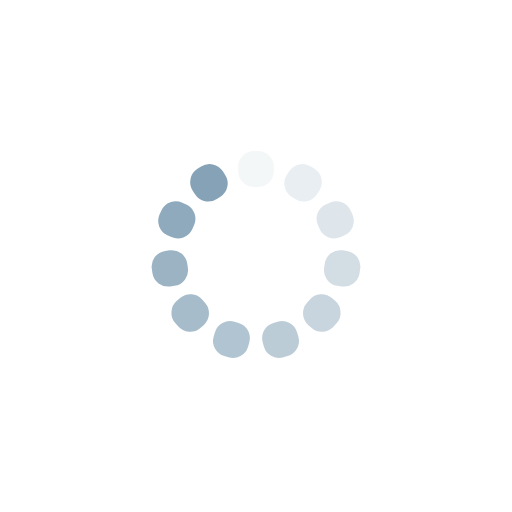
t = 0.00 s
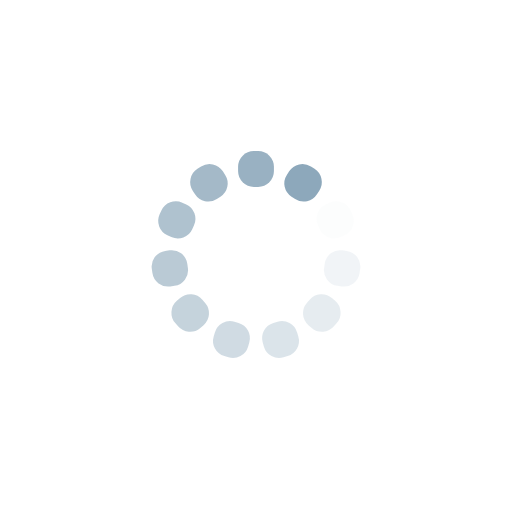
t = 0.25 s
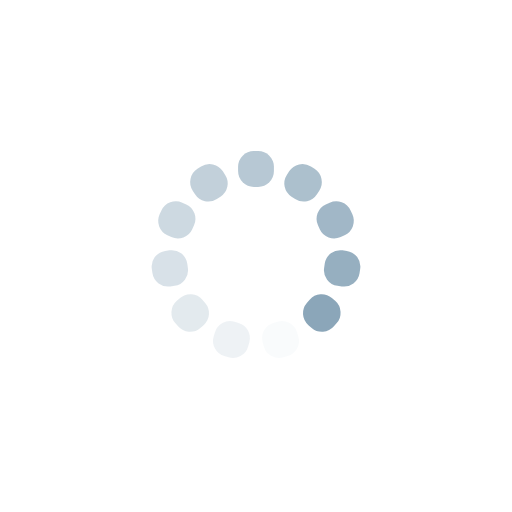
t = 0.50 s
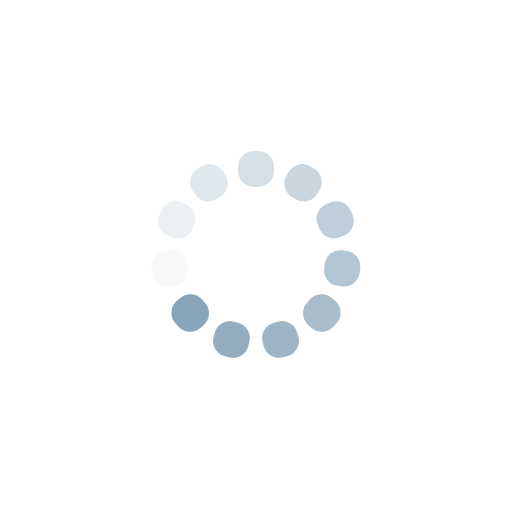
t = 0.75 s

The animated SVG that drew these frames (rendered in a browser with its animation timeline set to each time). Animation: 11 SMIL elements (animate=11); one cycle of 1.00 s, repeats indefinitely.

<?xml version="1.0" encoding="utf-8"?>
<svg xmlns="http://www.w3.org/2000/svg" xmlns:xlink="http://www.w3.org/1999/xlink" style="margin: auto; background: none; display: block; shape-rendering: auto;" width="101px" height="101px" viewBox="0 0 100 100" preserveAspectRatio="xMidYMid">
<g transform="rotate(0 50 50)">
  <rect x="46.5" y="29.5" rx="3.08" ry="3.08" width="7" height="7" fill="#85a2b6">
    <animate attributeName="opacity" values="1;0" keyTimes="0;1" dur="1s" begin="-0.9090909090909091s" repeatCount="indefinite"></animate>
  </rect>
</g><g transform="rotate(32.72727272727273 50 50)">
  <rect x="46.5" y="29.5" rx="3.08" ry="3.08" width="7" height="7" fill="#85a2b6">
    <animate attributeName="opacity" values="1;0" keyTimes="0;1" dur="1s" begin="-0.8181818181818182s" repeatCount="indefinite"></animate>
  </rect>
</g><g transform="rotate(65.45454545454545 50 50)">
  <rect x="46.5" y="29.5" rx="3.08" ry="3.08" width="7" height="7" fill="#85a2b6">
    <animate attributeName="opacity" values="1;0" keyTimes="0;1" dur="1s" begin="-0.7272727272727273s" repeatCount="indefinite"></animate>
  </rect>
</g><g transform="rotate(98.18181818181819 50 50)">
  <rect x="46.5" y="29.5" rx="3.08" ry="3.08" width="7" height="7" fill="#85a2b6">
    <animate attributeName="opacity" values="1;0" keyTimes="0;1" dur="1s" begin="-0.6363636363636364s" repeatCount="indefinite"></animate>
  </rect>
</g><g transform="rotate(130.9090909090909 50 50)">
  <rect x="46.5" y="29.5" rx="3.08" ry="3.08" width="7" height="7" fill="#85a2b6">
    <animate attributeName="opacity" values="1;0" keyTimes="0;1" dur="1s" begin="-0.5454545454545454s" repeatCount="indefinite"></animate>
  </rect>
</g><g transform="rotate(163.63636363636363 50 50)">
  <rect x="46.5" y="29.5" rx="3.08" ry="3.08" width="7" height="7" fill="#85a2b6">
    <animate attributeName="opacity" values="1;0" keyTimes="0;1" dur="1s" begin="-0.45454545454545453s" repeatCount="indefinite"></animate>
  </rect>
</g><g transform="rotate(196.36363636363637 50 50)">
  <rect x="46.5" y="29.5" rx="3.08" ry="3.08" width="7" height="7" fill="#85a2b6">
    <animate attributeName="opacity" values="1;0" keyTimes="0;1" dur="1s" begin="-0.36363636363636365s" repeatCount="indefinite"></animate>
  </rect>
</g><g transform="rotate(229.0909090909091 50 50)">
  <rect x="46.5" y="29.5" rx="3.08" ry="3.08" width="7" height="7" fill="#85a2b6">
    <animate attributeName="opacity" values="1;0" keyTimes="0;1" dur="1s" begin="-0.2727272727272727s" repeatCount="indefinite"></animate>
  </rect>
</g><g transform="rotate(261.8181818181818 50 50)">
  <rect x="46.5" y="29.5" rx="3.08" ry="3.08" width="7" height="7" fill="#85a2b6">
    <animate attributeName="opacity" values="1;0" keyTimes="0;1" dur="1s" begin="-0.18181818181818182s" repeatCount="indefinite"></animate>
  </rect>
</g><g transform="rotate(294.54545454545456 50 50)">
  <rect x="46.5" y="29.5" rx="3.08" ry="3.08" width="7" height="7" fill="#85a2b6">
    <animate attributeName="opacity" values="1;0" keyTimes="0;1" dur="1s" begin="-0.09090909090909091s" repeatCount="indefinite"></animate>
  </rect>
</g><g transform="rotate(327.27272727272725 50 50)">
  <rect x="46.5" y="29.5" rx="3.08" ry="3.08" width="7" height="7" fill="#85a2b6">
    <animate attributeName="opacity" values="1;0" keyTimes="0;1" dur="1s" begin="0s" repeatCount="indefinite"></animate>
  </rect>
</g>
<!-- [ldio] generated by https://loading.io/ --></svg>